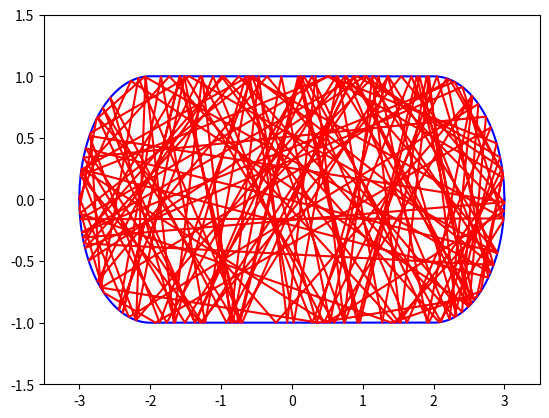

This figure's Python source:
import numpy as np
import matplotlib.pyplot as plt

R, L = 1, 2
dt = 0.001

Xb = np.linspace(-L - R, L + R, 1000)
Ybp, Ybm = [], []

T0 = 100

for x in Xb:
    if abs(x) <= L:
        Ybp.append(R)
        Ybm.append(-R)
    else:
        Ybp.append(np.sqrt(R**2 - (abs(x) - L)**2))
        Ybm.append(-np.sqrt(R**2 - (abs(x) - L)**2))

x0, y0, vx0, vy0 = 0, 0, np.e, np.pi
T = np.linspace(0, T0, int(T0 / dt))

Pos, Vel = [[x0, y0]], [[vx0, vy0]]

for t in T:
    x, y = Pos[-1][0], Pos[-1][1]
    vx, vy = Vel[-1][0], Vel[-1][1]
    
    if abs(x) <= L:
        if y > R - vy * dt:
            x, y = x + vx * dt, 2 * R - y - vy * dt
            vy = -vy
        elif y < -R - vy * dt:
            x, y = x + vx * dt, -2 * R - y - vy * dt
            vy = -vy
        else:
            x, y = x + vx * dt, y + vy * dt
    else:
        if x > L:
            if (x - L + vx * dt)**2 + (y + vy * dt)**2 >= R**2:
                dt1 = (R**2 - ((x - L)**2 + y**2)) / (2 * (vx * (x - L) + vy * y))
                x, y = x + vx * dt1, y + vy * dt1
                vr = (vx * (x - L) + vy * y) / R
                vq = (-y * vx + (x - L) * vy) / R
                vx, vy = -vr * ((x - L) / R) - vq * (y / R), -vr * (y / R) + vq * ((x - L) / R)
                x, y = x + vx * (dt - dt1), y + vy * (dt - dt1)
            else:
                x, y = x + vx * dt, y + vy * dt
        else:
            if x < -L:
                if (x + L + vx * dt)**2 + (y + vy * dt)**2 >= R**2:
                    dt1 = (R**2 - ((x + L)**2 + y**2)) / (2 * (vx * (x + L) + vy * y))
                    x, y = x + vx * dt1, y + vy * dt1
                    vr = (vx * (x + L) + vy * y) / R
                    vq = (-y * vx + (x + L) * vy) / R
                    vx, vy = -vr * ((x + L) / R) - vq * (y / R), -vr * (y / R) + vq * ((x + L) / R)
                    x, y = x + vx * (dt - dt1), y + vy * (dt - dt1)
                else:
                    x, y = x + vx * dt, y + vy * dt

    Pos.append([x, y])
    Vel.append([vx, vy])

X, Y = [], []
for i in range(len(T)):
    X.append(Pos[i][0])
    Y.append(Pos[i][1])

plt.plot(Xb, Ybp, 'b')
plt.plot(Xb, Ybm, 'b')
plt.plot(X, Y, 'r')
plt.xlim([-(R + L) - 0.5, R + L + 0.5])
plt.ylim([-R - 0.5, R + 0.5])
plt.show()
